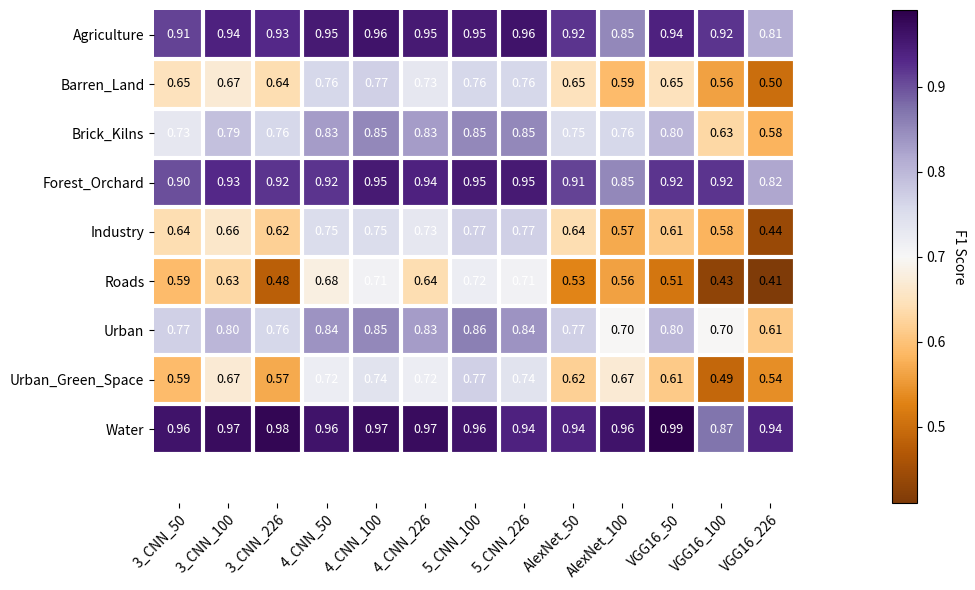

Write the Python code that produced this figure.
# Plots the heat map of F1 Score per Deep Architecture for each class

import numpy as np
import matplotlib
import matplotlib.pyplot as plt

classes = ["Agriculture", "Barren_Land", "Brick_Kilns", "Forest_Orchard", "Industry", "Roads", "Urban",
          "Urban_Green_Space", "Water"]
architectures = ['3_CNN_50', '3_CNN_100', '3_CNN_226', '4_CNN_50', '4_CNN_100', '4_CNN_226', '5_CNN_100', '5_CNN_226',
                'AlexNet_50', 'AlexNet_100', 'VGG16_50', 'VGG16_100', 'VGG16_226']
# f1_score = []


f1_score = np.array([[0.91, 0.94, 0.93, 0.95, 0.96, 0.95, 0.95, 0.96, 0.92, 0.85, 0.94, 0.92, 0.81],
                     [0.65, 0.67, 0.64, 0.76, 0.77, 0.73, 0.76, 0.76, 0.65, 0.59, 0.65, 0.56, 0.50],
                     [0.73, 0.79, 0.76, 0.83, 0.85, 0.83, 0.85, 0.85, 0.75, 0.76, 0.80, 0.63, 0.58],
                     [0.90, 0.93, 0.92, 0.92, 0.95, 0.94, 0.95, 0.95, 0.91, 0.85, 0.92, 0.92, 0.82],
                     [0.64, 0.66, 0.62, 0.75, 0.75, 0.73, 0.77, 0.77, 0.64, 0.57, 0.61, 0.58, 0.44],
                     [0.59, 0.63, 0.48, 0.68, 0.71, 0.64, 0.72, 0.71, 0.53, 0.56, 0.51, 0.43, 0.41],
                     [0.77, 0.80, 0.76, 0.84, 0.85, 0.83, 0.86, 0.84, 0.77, 0.70, 0.80, 0.70, 0.61],
                     [0.59, 0.67, 0.57, 0.72, 0.74, 0.72, 0.77, 0.74, 0.62, 0.67, 0.61, 0.49, 0.54],
                     [0.96, 0.97, 0.98, 0.96, 0.97, 0.97, 0.96, 0.94, 0.94, 0.96, 0.99, 0.87, 0.94]])


def heatmap(data, row_labels, col_labels, ax=None,
            cbar_kw={}, cbarlabel="", **kwargs):
    """
    Create a heatmap from a numpy array and two lists of labels.

    Parameters
    ----------
    data
        A 2D numpy array of shape (N, M).
    row_labels
        A list or array of length N with the labels for the rows.
    col_labels
        A list or array of length M with the labels for the columns.
    ax
        A `matplotlib.axes.Axes` instance to which the heatmap is plotted.  If
        not provided, use current axes or create a new one.  Optional.
    cbar_kw
        A dictionary with arguments to `matplotlib.Figure.colorbar`.  Optional.
    cbarlabel
        The label for the colorbar.  Optional.
    **kwargs
        All other arguments are forwarded to `imshow`.
    """

    if not ax:
        ax = plt.gca()

    # Plot the heatmap
    im = ax.imshow(data, **kwargs)

    # Create colorbar
    cbar = ax.figure.colorbar(im, ax=ax, **cbar_kw)
    cbar.ax.set_ylabel(cbarlabel, rotation=-90, va="bottom")

    # We want to show all ticks...
    ax.set_xticks(np.arange(data.shape[1]))
    ax.set_yticks(np.arange(data.shape[0]))
    # ... and label them with the respective list entries.
    ax.set_xticklabels(col_labels)
    ax.set_yticklabels(row_labels)

    # Let the horizontal axes labeling appear on bottom.
    ax.tick_params(top=False, bottom=True,
                   labeltop=False, labelbottom=True)

    # Rotate the tick labels and set their alignment.
    plt.setp(ax.get_xticklabels(), rotation=45, ha="right",
             rotation_mode="anchor")

    # Turn spines off and create white grid.
    for edge, spine in ax.spines.items():
        spine.set_visible(False)

    ax.set_xticks(np.arange(data.shape[1]+1)+.5, minor=True)
    ax.set_yticks(np.arange(data.shape[0]+1)+.5, minor=True)
    ax.grid(which="minor", color="w", linestyle='-', linewidth=3)
    ax.tick_params(which="minor", bottom=False, left=False)

    return im, cbar


def annotate_heatmap(im, data=None, valfmt="{x:.2f}",
                     textcolors=["black", "white"],
                     threshold=None, **textkw):
    """
    A function to annotate a heatmap.

    Parameters
    ----------
    im
        The AxesImage to be labeled.
    data
        Data used to annotate.  If None, the image's data is used.  Optional.
    valfmt
        The format of the annotations inside the heatmap.  This should either
        use the string format method, e.g. "$ {x:.2f}", or be a
        `matplotlib.ticker.Formatter`.  Optional.
    textcolors
        A list or array of two color specifications.  The first is used for
        values below a threshold, the second for those above.  Optional.
    threshold
        Value in data units according to which the colors from textcolors are
        applied.  If None (the default) uses the middle of the colormap as
        separation.  Optional.
    **kwargs
        All other arguments are forwarded to each call to `text` used to create
        the text labels.
    """

    if not isinstance(data, (list, np.ndarray)):
        data = im.get_array()

    # Normalize the threshold to the images color range.
    if threshold is not None:
        threshold = im.norm(threshold)
    else:
        threshold = im.norm(data.max())/2.

    # Set default alignment to center, but allow it to be
    # overwritten by textkw.
    kw = dict(horizontalalignment="center",
              verticalalignment="center")
    kw.update(textkw)

    # Get the formatter in case a string is supplied
    if isinstance(valfmt, str):
        valfmt = matplotlib.ticker.StrMethodFormatter(valfmt)

    # Loop over the data and create a `Text` for each "pixel".
    # Change the text's color depending on the data.
    texts = []
    for i in range(data.shape[0]):
        for j in range(data.shape[1]):
            kw.update(color=textcolors[int(im.norm(data[i, j]) > threshold)])
            text = im.axes.text(j, i, valfmt(data[i, j], None), **kw)
            texts.append(text)

    return texts

fig, ax = plt.subplots(1, figsize=(11, 6))

im, cbar = heatmap(f1_score, classes, architectures, ax=ax,
                   cmap="PuOr", cbarlabel="F1 Score")
texts = annotate_heatmap(im, valfmt="{x:.2f}", size=9)

fig.tight_layout()




"""
fig, ax = plt.subplots()
im = ax.imshow(f1_score)

# We want to show all ticks...
ax.set_xticks(np.arange(len(architectures)))
ax.set_yticks(np.arange(len(classes)))
# ... and label them with the respective list entries
ax.set_xticklabels(architectures)
ax.set_yticklabels(classes)

# Rotate the tick labels and set their alignment.
plt.setp(ax.get_xticklabels(), rotation=45, ha="right",
         rotation_mode="anchor")

# Loop over data dimensions and create text annotations.
for i in range(len(classes)):
    for j in range(len(architectures)):
        text = ax.text(j, i, f1_score[i, j],
                       ha="center", va="center", color="w")

ax.set_title("F1 Score")
fig.tight_layout()

"""


# Save the figure
fig.savefig('F1_Score_Heatmap.png', bbox_inches='tight')